Run: headless pygame with SDL's dummy video driver; simulated clock (each Clock.tick advances the game by its frame time, no real sleeping); random seed 0; keys injected as events and as key.get_pressed() state; mouse plan: one left click at the window centre at the start of phase 2, then a move to the lower-right quarter at the start of phase 3; restart key SPACE tapped at the start of phases 3 and 4.
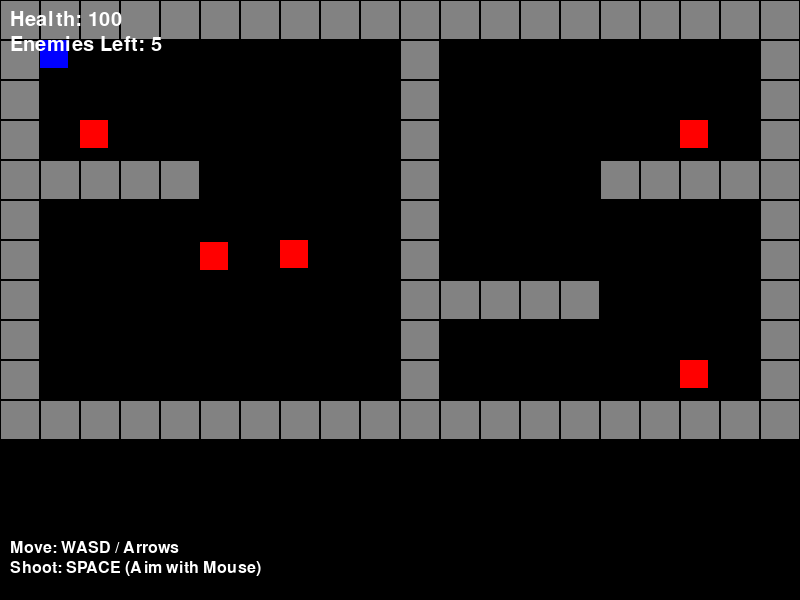
Frame 1 of 4 · flips 1–60 · no input
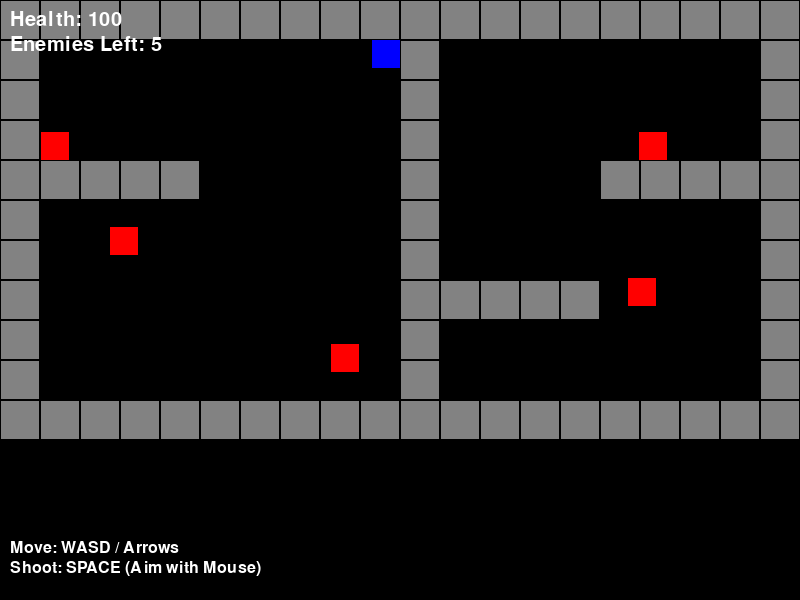
Frame 2 of 4 · flips 61–180 · clicked the window centre · tapped SPACE, RETURN · held RIGHT (→), D
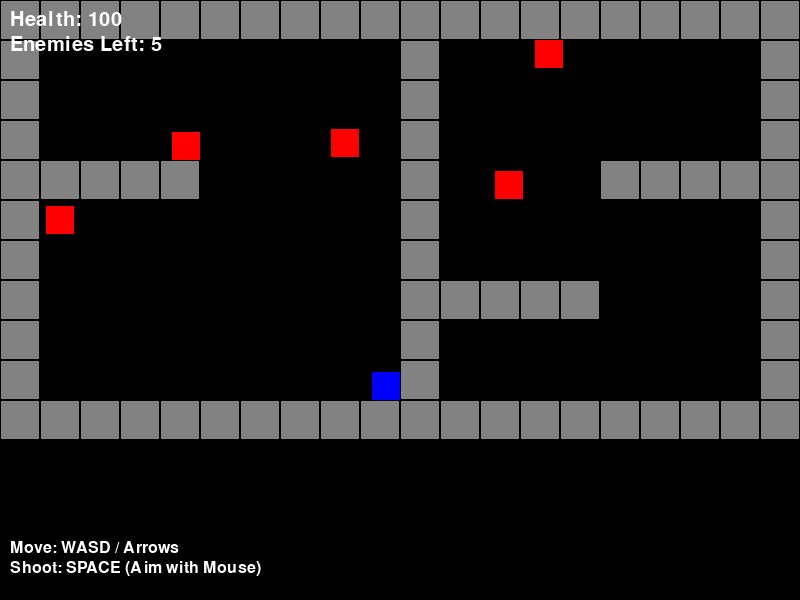
Frame 3 of 4 · flips 181–300 · moved the mouse to the lower-right quarter · tapped SPACE · held DOWN (↓), S
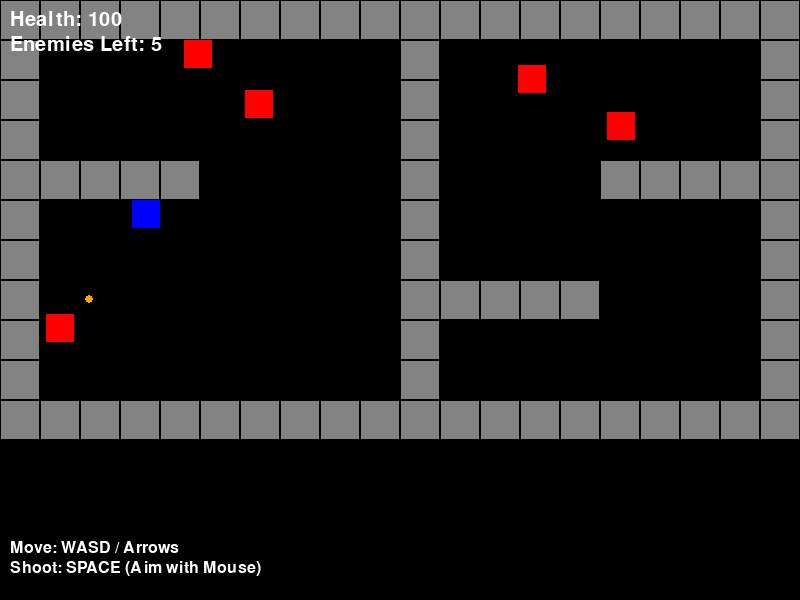
Frame 4 of 4 · flips 301–420 · tapped SPACE · held LEFT (←), A, UP (↑), W

The pygame program that drew these frames:

import pygame
import sys
import random
import math

# --- Constants ---
SCREEN_WIDTH = 800
SCREEN_HEIGHT = 600
TILE_SIZE = 40
FPS = 60

# Colors
WHITE = (255, 255, 255)
BLACK = (0, 0, 0)
RED = (255, 0, 0)
BLUE = (0, 0, 255)
GREEN = (0, 255, 0)
YELLOW = (255, 255, 0)
ORANGE = (255, 165, 0) # For enemy bullets
WALL_COLOR = (130, 130, 130)
PLAYER_COLOR = BLUE
ENEMY_COLOR = RED
PLAYER_BULLET_COLOR = YELLOW
ENEMY_BULLET_COLOR = ORANGE

# --- Map Definition ---
GAME_MAP = [
    "####################",
    "#P........#........#",
    "#.........#........#",
    "#....E....#...E....#",
    "#####.....#....#####",
    "#.........#........#",
    "#...E.....#........#",
    "#.........#####....#",
    "#.........#........#",
    "#....E....#...E....#",
    "####################",
]
MAP_HEIGHT_TILES = len(GAME_MAP)
MAP_WIDTH_TILES = len(GAME_MAP[0])

# --- Helper Function: Line of Sight (Raycasting) ---
def has_line_of_sight(start_pos, end_pos, walls_group):
    """ Checks if there is a clear line between start_pos and end_pos, blocked by walls """
    dx = end_pos[0] - start_pos[0]
    dy = end_pos[1] - start_pos[1]
    distance = math.hypot(dx, dy)
    if distance == 0:
        return True # Target is at the start position

    steps = int(distance / (TILE_SIZE / 4)) # Check every quarter tile along the line
    if steps == 0: steps = 1

    for i in range(1, steps + 1):
        t = i / steps
        check_x = start_pos[0] + dx * t
        check_y = start_pos[1] + dy * t
        # Check if this point falls within any wall rectangle
        for wall in walls_group:
            if wall.rect.collidepoint(check_x, check_y):
                return False # Hit a wall
    return True # No walls hit

# --- Player Class ---
class Player(pygame.sprite.Sprite):
    def __init__(self, x, y):
        super().__init__()
        self.image = pygame.Surface([TILE_SIZE * 0.7, TILE_SIZE * 0.7])
        self.image.fill(PLAYER_COLOR)
        self.rect = self.image.get_rect(topleft=(x * TILE_SIZE, y * TILE_SIZE))
        self.health = 100
        self.speed = 4
        # Shooting cooldown
        self.shoot_cooldown = 250 # Milliseconds (4 shots per second)
        self.last_shot_time = 0

    def move(self, dx, dy, walls):
        if dx != 0:
            self.rect.x += dx
            collided_walls = pygame.sprite.spritecollide(self, walls, False)
            for wall in collided_walls:
                if dx > 0: self.rect.right = wall.rect.left
                if dx < 0: self.rect.left = wall.rect.right
        if dy != 0:
            self.rect.y += dy
            collided_walls = pygame.sprite.spritecollide(self, walls, False)
            for wall in collided_walls:
                if dy > 0: self.rect.bottom = wall.rect.top
                if dy < 0: self.rect.top = wall.rect.bottom
        self.rect.clamp_ip(pygame.Rect(0, 0, MAP_WIDTH_TILES * TILE_SIZE, MAP_HEIGHT_TILES * TILE_SIZE))

    def update(self, keys, walls):
        dx, dy = 0, 0
        if keys[pygame.K_LEFT] or keys[pygame.K_a]: dx = -self.speed
        if keys[pygame.K_RIGHT] or keys[pygame.K_d]: dx = self.speed
        if keys[pygame.K_UP] or keys[pygame.K_w]: dy = -self.speed
        if keys[pygame.K_DOWN] or keys[pygame.K_s]: dy = self.speed
        if dx != 0 and dy != 0:
             dx /= math.sqrt(2)
             dy /= math.sqrt(2)
        self.move(int(dx), int(dy), walls)

    def shoot(self, target_pos, current_time):
        # Check cooldown
        if current_time - self.last_shot_time < self.shoot_cooldown:
            return None # Still on cooldown

        self.last_shot_time = current_time # Update last shot time

        start_pos = self.rect.center
        target_x, target_y = target_pos
        dx = target_x - start_pos[0]
        dy = target_y - start_pos[1]
        distance = math.hypot(dx, dy)
        if distance == 0: return None
        dx /= distance
        dy /= distance
        bullet_start_x = start_pos[0] + dx * (self.rect.width / 2)
        bullet_start_y = start_pos[1] + dy * (self.rect.height / 2)

        # Create a player bullet
        bullet = Bullet(bullet_start_x, bullet_start_y, dx, dy, PLAYER_BULLET_COLOR)
        return bullet

# --- Enemy Class ---
class Enemy(pygame.sprite.Sprite):
    def __init__(self, x, y):
        super().__init__()
        self.image = pygame.Surface([TILE_SIZE * 0.7, TILE_SIZE * 0.7])
        self.image.fill(ENEMY_COLOR)
        self.rect = self.image.get_rect(topleft=(x * TILE_SIZE, y * TILE_SIZE))
        self.health = 50
        self.speed = 2
        self.move_timer = 0
        self.move_interval = random.randint(FPS // 2, FPS * 2)
        self.vx = 0
        self.vy = 0
        # Shooting AI
        self.shoot_cooldown = random.randint(1000, 2500) # Milliseconds (shoot every 1-2.5 secs if LoS)
        self.last_shot_time = 0
        self.vision_range = TILE_SIZE * 8 # How far the enemy can "see"

    def move(self, dx, dy, walls):
        if dx != 0:
            self.rect.x += dx
            collided_walls = pygame.sprite.spritecollide(self, walls, False)
            for wall in collided_walls:
                if dx > 0: self.rect.right = wall.rect.left
                if dx < 0: self.rect.left = wall.rect.right
                self.vx *= -random.uniform(0.8, 1.2)
        if dy != 0:
            self.rect.y += dy
            collided_walls = pygame.sprite.spritecollide(self, walls, False)
            for wall in collided_walls:
                if dy > 0: self.rect.bottom = wall.rect.top
                if dy < 0: self.rect.top = wall.rect.bottom
                self.vy *= -random.uniform(0.8, 1.2)
        self.rect.clamp_ip(pygame.Rect(0, 0, MAP_WIDTH_TILES * TILE_SIZE, MAP_HEIGHT_TILES * TILE_SIZE))

    def update(self, walls, player_pos, current_time):
        # --- Movement AI ---
        self.move_timer += 1
        if self.move_timer >= self.move_interval or (self.vx == 0 and self.vy == 0):
            self.move_timer = 0
            self.move_interval = random.randint(FPS // 2, FPS * 2)
            direction = random.choice([(0, 1), (0, -1), (1, 0), (-1, 0), (0, 0),
                                        (1, 1), (1, -1), (-1, 1), (-1, -1)])
            speed_multiplier = self.speed / math.sqrt(2) if direction[0] != 0 and direction[1] != 0 else self.speed
            self.vx = direction[0] * speed_multiplier
            self.vy = direction[1] * speed_multiplier
        self.move(int(self.vx), int(self.vy), walls)

        # --- Shooting AI ---
        # Check cooldown
        if current_time - self.last_shot_time >= self.shoot_cooldown:
            # Check distance to player
            dist_to_player = math.hypot(player_pos[0] - self.rect.centerx, player_pos[1] - self.rect.centery)

            if dist_to_player <= self.vision_range:
                # Check Line of Sight
                if has_line_of_sight(self.rect.center, player_pos, walls):
                    # Shoot at the player
                    self.last_shot_time = current_time # Reset cooldown
                    return self.shoot(player_pos) # Return the bullet object
        return None # Did not shoot

    def shoot(self, target_pos):
        start_pos = self.rect.center
        target_x, target_y = target_pos
        dx = target_x - start_pos[0]
        dy = target_y - start_pos[1]
        distance = math.hypot(dx, dy)
        if distance == 0: return None
        dx /= distance
        dy /= distance
        bullet_start_x = start_pos[0] + dx * (self.rect.width / 2)
        bullet_start_y = start_pos[1] + dy * (self.rect.height / 2)

        # Create an enemy bullet
        bullet = Bullet(bullet_start_x, bullet_start_y, dx, dy, ENEMY_BULLET_COLOR)
        return bullet


# --- Bullet Class ---
class Bullet(pygame.sprite.Sprite):
    def __init__(self, x, y, dx, dy, color): # Added color parameter
        super().__init__()
        self.image = pygame.Surface([8, 8])
        self.image.set_colorkey(BLACK) # Make black transparent if needed
        # Draw bullet shape
        pygame.draw.circle(self.image, color, (4, 4), 4)
        self.rect = self.image.get_rect(center=(x, y))
        self.speed = 8 # Slightly slower than player bullets
        self.vx = dx * self.speed
        self.vy = dy * self.speed
        self.spawn_time = pygame.time.get_ticks()
        self.lifespan = 3000 # Disappear after 3 seconds

    def update(self, walls):
        self.rect.x += self.vx
        self.rect.y += self.vy
        if pygame.sprite.spritecollide(self, walls, False):
            self.kill()
        if not pygame.Rect(0, 0, SCREEN_WIDTH, SCREEN_HEIGHT).colliderect(self.rect):
             self.kill()
        if pygame.time.get_ticks() - self.spawn_time > self.lifespan:
            self.kill()

# --- Wall Class ---
class Wall(pygame.sprite.Sprite):
    def __init__(self, x, y):
        super().__init__()
        self.image = pygame.Surface([TILE_SIZE, TILE_SIZE])
        self.image.fill(WALL_COLOR)
        pygame.draw.rect(self.image, BLACK, self.image.get_rect(), 1) # Border
        self.rect = self.image.get_rect(topleft=(x * TILE_SIZE, y * TILE_SIZE))

# --- Main Game Function ---
def game():
    pygame.init()
    screen = pygame.display.set_mode((SCREEN_WIDTH, SCREEN_HEIGHT))
    pygame.display.set_caption("Simple 2D Shooter - Space to Shoot")
    clock = pygame.time.Clock()
    pygame.font.init()
    ui_font = pygame.font.SysFont(None, 30)
    controls_font = pygame.font.SysFont(None, 24)
    message_font = pygame.font.SysFont(None, 72)

    # --- Create Sprite Groups ---
    all_sprites = pygame.sprite.Group()
    walls = pygame.sprite.Group()
    enemies = pygame.sprite.Group()
    player_bullets = pygame.sprite.Group()
    enemy_bullets = pygame.sprite.Group() # Group for enemy shots

    player = None

    # --- Build Level ---
    for r, row in enumerate(GAME_MAP):
        for c, tile in enumerate(row):
            if tile == '#':
                wall = Wall(c, r)
                all_sprites.add(wall)
                walls.add(wall)
            elif tile == 'P':
                if player is None:
                   player = Player(c, r)
                   all_sprites.add(player)
            elif tile == 'E':
                enemy = Enemy(c, r)
                all_sprites.add(enemy)
                enemies.add(enemy)
    if player is None: sys.exit("Error: No Player 'P' in MAP!")

    # --- Game Loop ---
    running = True
    game_over = False
    win = False

    while running:
        current_time = pygame.time.get_ticks() # Get time for cooldown checks

        # --- Event Handling ---
        for event in pygame.event.get():
            if event.type == pygame.QUIT:
                running = False
            # Remove MOUSEBUTTONDOWN check for shooting

        keys = pygame.key.get_pressed() # Get state of all keys once per frame

        # --- Spacebar Shooting ---
        if not game_over and keys[pygame.K_SPACE]:
             mouse_pos = pygame.mouse.get_pos() # Aim with mouse
             new_bullet = player.shoot(mouse_pos, current_time)
             if new_bullet:
                 all_sprites.add(new_bullet)
                 player_bullets.add(new_bullet)

        # --- Game Logic (Update) ---
        if not game_over:
            player.update(keys, walls) # Update player using keys state

            # Update Enemies and check if they shoot
            for enemy in enemies:
                enemy_shot = enemy.update(walls, player.rect.center, current_time)
                if enemy_shot:
                    all_sprites.add(enemy_shot)
                    enemy_bullets.add(enemy_shot)

            player_bullets.update(walls)
            enemy_bullets.update(walls)

            # Player Bullet - Enemy Collision
            hits = pygame.sprite.groupcollide(player_bullets, enemies, True, False)
            for bullet, hit_enemies in hits.items():
                for enemy in hit_enemies:
                    enemy.health -= 35 # Player bullet damage
                    if enemy.health <= 0: enemy.kill()

            # Enemy Bullet - Player Collision
            player_hit = pygame.sprite.spritecollide(player, enemy_bullets, True) # Kill bullet on hit
            for bullet in player_hit:
                 player.health -= 15 # Enemy bullet damage
                 if player.health < 0: player.health = 0 # Don't go below zero


            # --- Check Win/Loss Conditions ---
            if player.health <= 0:
                game_over = True
                win = False
            elif len(enemies) == 0:
                 game_over = True
                 win = True

        # --- Drawing ---
        screen.fill(BLACK)
        all_sprites.draw(screen)

        # Draw UI - Health, Enemy Count, CONTROLS
        health_text = ui_font.render(f"Health: {player.health}", True, WHITE)
        screen.blit(health_text, (10, 10))
        enemy_count_text = ui_font.render(f"Enemies Left: {len(enemies)}", True, WHITE)
        screen.blit(enemy_count_text, (10, 35))

        # Display Controls Permanently
        controls_y_start = SCREEN_HEIGHT - 60
        move_text = controls_font.render("Move: WASD / Arrows", True, WHITE)
        screen.blit(move_text, (10, controls_y_start))
        shoot_text = controls_font.render("Shoot: SPACE (Aim with Mouse)", True, WHITE)
        screen.blit(shoot_text, (10, controls_y_start + 20))

        # Game Over / Win Message
        if game_over:
            if win: message_text = message_font.render("YOU WIN!", True, GREEN)
            else: message_text = message_font.render("GAME OVER", True, RED)
            overlay = pygame.Surface((SCREEN_WIDTH, SCREEN_HEIGHT), pygame.SRCALPHA)
            overlay.fill((0, 0, 0, 180))
            screen.blit(overlay, (0,0))
            message_rect = message_text.get_rect(center=(SCREEN_WIDTH // 2, SCREEN_HEIGHT // 2))
            screen.blit(message_text, message_rect)
            restart_font = ui_font.render("Press Q to Quit", True, WHITE)
            restart_rect = restart_font.get_rect(center=(SCREEN_WIDTH // 2, SCREEN_HEIGHT // 2 + 50))
            screen.blit(restart_font, restart_rect)
            if keys[pygame.K_q]: running = False # Check quit key only when game over

        pygame.display.flip()
        clock.tick(FPS)

    pygame.quit()
    sys.exit()

# --- Start Game ---
if __name__ == '__main__':
    game()
